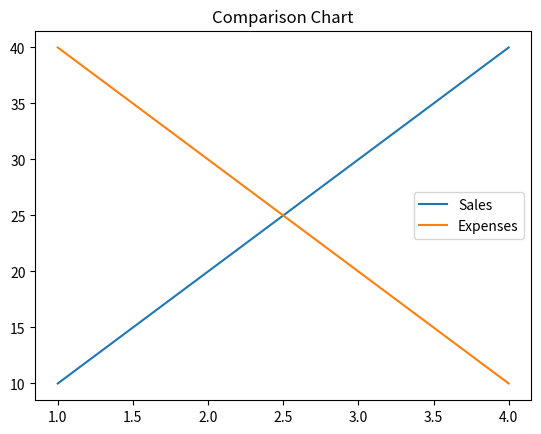

Source code (Python):
import matplotlib.pyplot as plt

x = [1, 2, 3, 4]

y1 = [10, 20, 30, 40]
y2 = [40, 30, 20, 10]

plt.plot(x, y1, label="Sales")
plt.plot(x, y2, label="Expenses")

plt.legend()
plt.title("Comparison Chart")

plt.show()
